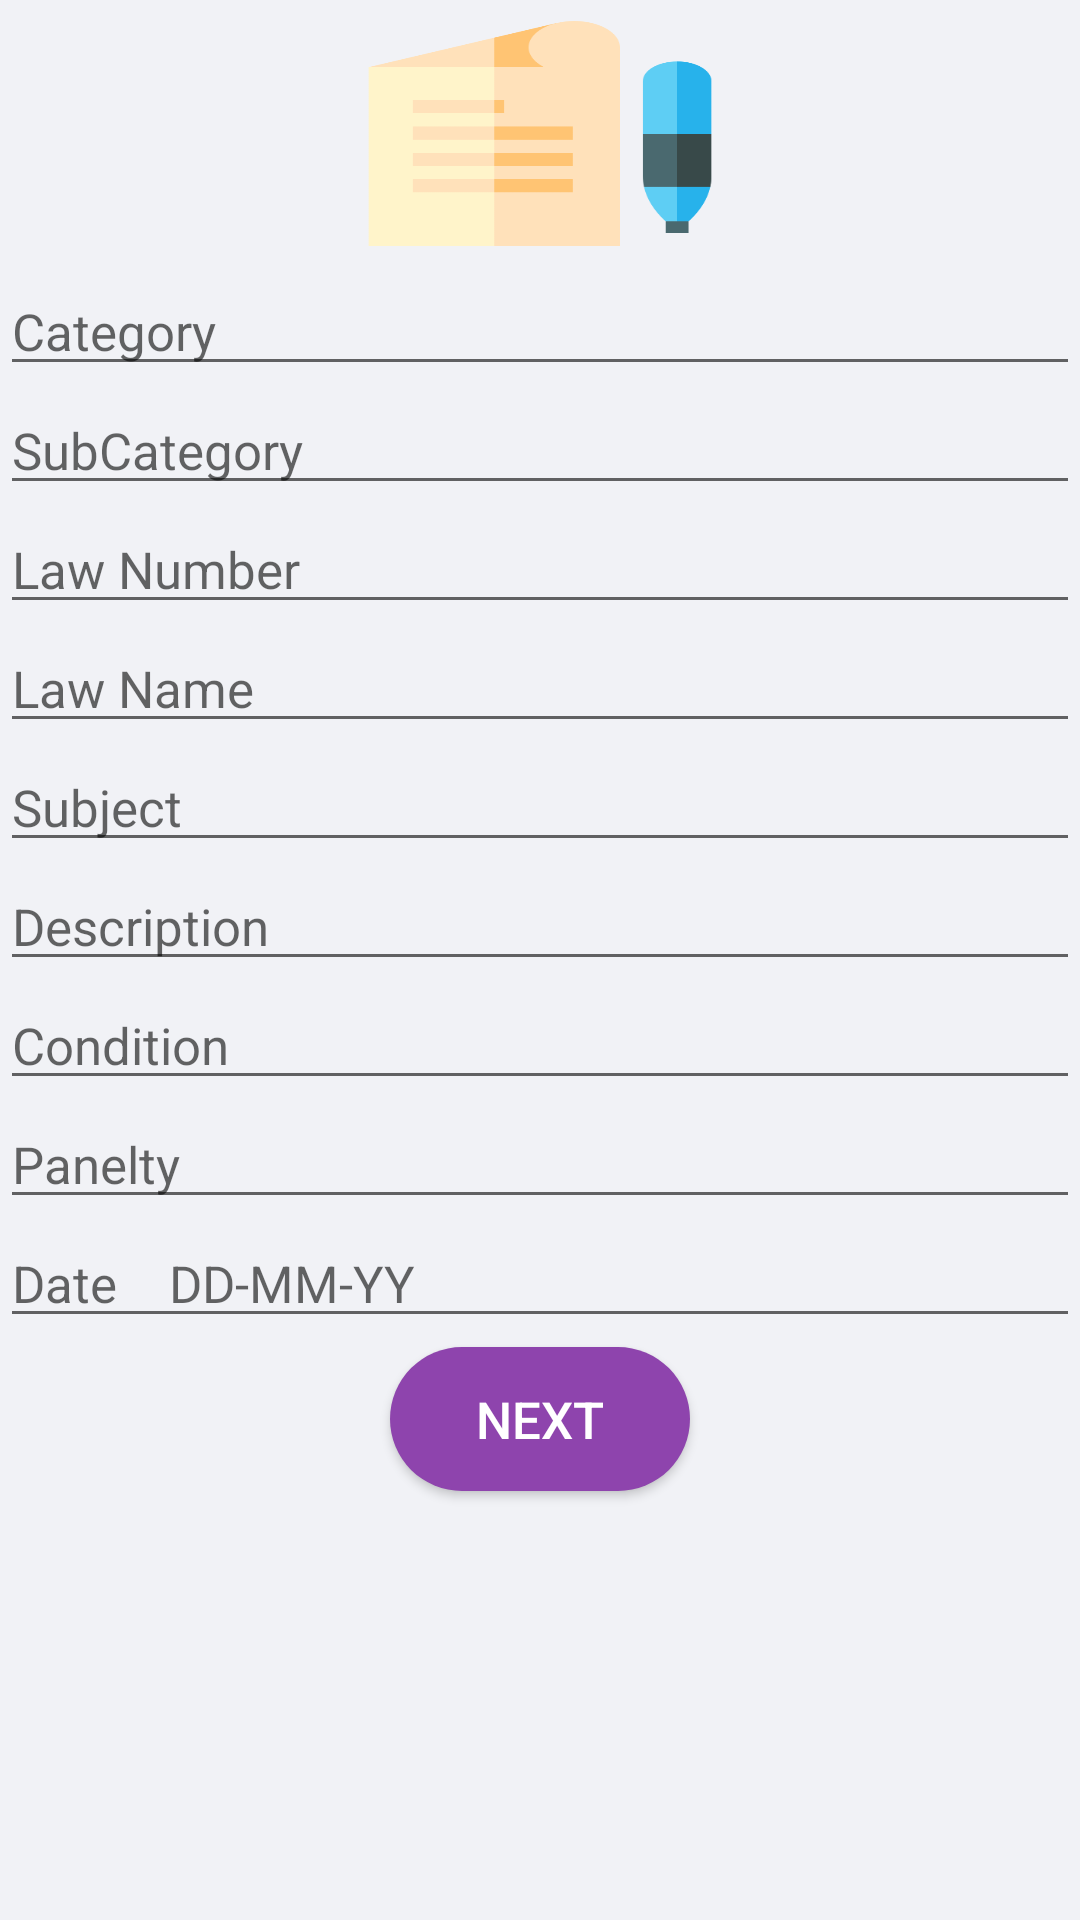

Reconstruct the res/layout file that produces this screen, plus the resources it refers to.
<!-- AndroidManifest.xml: application theme JudicialProvision -->
<!-- res/layout/insert_data.xml -->
<?xml version="1.0" encoding="utf-8"?>
<RelativeLayout
    xmlns:android="http://schemas.android.com/apk/res/android"
    android:layout_width="match_parent"
    android:layout_height="match_parent"
    android:background="#f1f2f6">
    <ImageView
        android:id="@+id/inserttv1"
        android:layout_width="130dp"
        android:layout_height="75dp"
       android:scaleType="fitXY"
        android:layout_marginTop="7dp"
        android:src="@drawable/insert_data"
        android:layout_centerHorizontal="true"/>

    <EditText
        android:id="@+id/iCategory"
        android:layout_width="match_parent"
        android:layout_height="wrap_content"
        android:layout_below="@id/inserttv1"
        android:layout_marginTop="7dp"
        android:capitalize="words"
        android:hint="Category"
        android:textColor="#000000"
        android:textSize="17dp"
        android:textStyle="normal" />

    <EditText
        android:id="@+id/isubCate"
        android:layout_width="match_parent"
        android:layout_height="wrap_content"
        android:layout_below="@id/iCategory"
        android:capitalize="words"
        android:hint="SubCategory"
        android:textColor="#000000"
        android:textSize="17dp"
        android:textStyle="normal" />



    <EditText
        android:id="@+id/lawNo"
        android:layout_width="match_parent"
        android:layout_height="wrap_content"
        android:hint="Law Number"
        android:textColor="#000000"
        android:textSize="17dp"
        android:textStyle="normal"
        android:layout_below="@id/isubCate"/>

    <EditText
        android:id="@+id/lawnameet"
        android:layout_width="match_parent"
        android:layout_height="wrap_content"
        android:layout_below="@id/lawNo"
        android:capitalize="words"
        android:hint="Law Name"
        android:textColor="#000000"
        android:textSize="17dp"
        android:textStyle="normal" />

    <EditText
        android:id="@+id/subjectet"
        android:layout_width="match_parent"
        android:layout_height="wrap_content"
        android:layout_below="@id/lawnameet"
        android:capitalize="sentences"
        android:hint="Subject"
        android:textColor="#000000"
        android:textSize="17dp"
        android:textStyle="normal" />

    <EditText
        android:id="@+id/descriptionet"
        android:layout_width="match_parent"
        android:layout_height="wrap_content"
        android:layout_below="@id/subjectet"
        android:capitalize="sentences"
        android:hint="Description"
        android:inputType="textMultiLine"
        android:textColor="#000000"
        android:textSize="17dp"
        android:textStyle="normal" />

    <EditText
        android:id="@+id/conditionet"
        android:layout_width="match_parent"
        android:layout_height="wrap_content"
        android:layout_below="@id/descriptionet"
        android:capitalize="words"
        android:hint="Condition"
        android:textColor="#000000"
        android:textSize="17dp"
        android:textStyle="normal" />

    <EditText
        android:id="@+id/paneltyet"
        android:layout_width="match_parent"
        android:layout_height="wrap_content"
        android:layout_below="@id/conditionet"
        android:capitalize="words"
        android:hint="Panelty"
        android:textColor="#000000"
        android:textSize="17dp"
        android:textStyle="normal" />

    <EditText
        android:id="@+id/dateet"
        android:layout_width="match_parent"
        android:layout_height="wrap_content"
        android:layout_below="@id/paneltyet"
        android:hint="Date    DD-MM-YY"
        android:textColor="#000000"
        android:textSize="17dp"
        android:textStyle="normal" />

    <Button
        android:id="@+id/inserdbbtn"
        android:layout_width="100dp"
        android:textAlignment="center"
        android:layout_height="wrap_content"
        android:layout_below="@id/dateet"
        android:layout_marginTop="3dp"
        android:text="Next"
        android:textColor="#ffffff"
        android:textSize="17dp"
        android:textStyle="normal"
        android:layout_centerHorizontal="true"
        android:background="@drawable/rounded_button"/>


</RelativeLayout>
<!-- resources referenced by this layout -->
<resources>
  <!-- drawable insert_data: png bitmap (drawable-v24, 8921 bytes) -->
  <!-- drawable rounded_button (drawable) -->
  <?xml version="1.0" encoding="utf-8"?>
  <shape xmlns:android="http://schemas.android.com/apk/res/android"
  android:shape="rectangle">
      <solid android:color="#8e44ad"/>
      <corners android:radius="150dp"/>
  </shape>
  <style name="JudicialProvision" parent="Theme.AppCompat.Light.DarkActionBar">
          
          <item name="colorPrimary">@color/colorPrimary</item>
          <item name="colorPrimaryDark">@color/colorPrimaryDark</item>
          <item name="colorAccent">@color/colorAccent</item>
      </style>
  <color name="colorPrimary">#8e44ad</color>
  <color name="colorPrimaryDark">#FDFDFF</color>
  <color name="colorAccent">#000000</color>
</resources>
